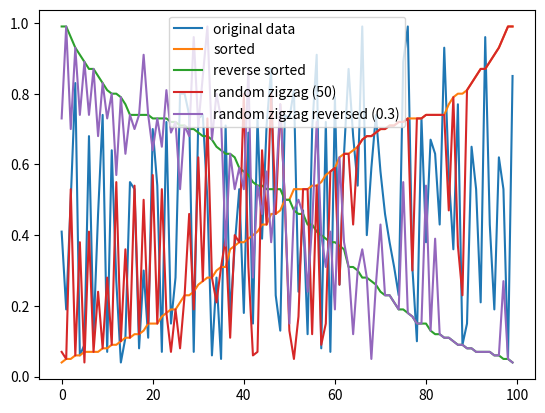

Here is the Python script that generated this plot:
import random
import matplotlib.pyplot as plt

random.seed(7)

def make_zigzag(A, shift, reverse=False):
    ''' '''
    n = len(A)

    if isinstance(shift, float):
        assert shift <= 1.0
        shift = int(shift*n)
    elif isinstance(shift, int):
        assert shift <= n

    zig_zag = sorted(A, reverse=reverse)

    for i in range(0, n-shift, 2):
        r = random.randint(i+1, i+shift)
        zig_zag[i], zig_zag[r] = zig_zag[r], zig_zag[i]

    return zig_zag

if __name__ == "__main__":
    N = 100
    original_list = [random.randint(0, 100)/100.0 for i in range(N)]
    sorted_list = sorted(original_list)
    reverse_sorted_list = sorted_list[::-1]

    plt.plot(original_list, label='original data')
    plt.plot(sorted_list, label='sorted')
    plt.plot(reverse_sorted_list, label='reverse sorted')
    plt.legend()

    n = 50
    zz1 = make_zigzag(original_list, n)
    plt.plot(zz1, label='random zigzag (%s)' %n)
    plt.legend()

    n = 0.3
    zz2 = make_zigzag(original_list, n, reverse=True)
    plt.plot(zz2, label='random zigzag reversed (%s)' %n)
    plt.legend()

    plt.show()
